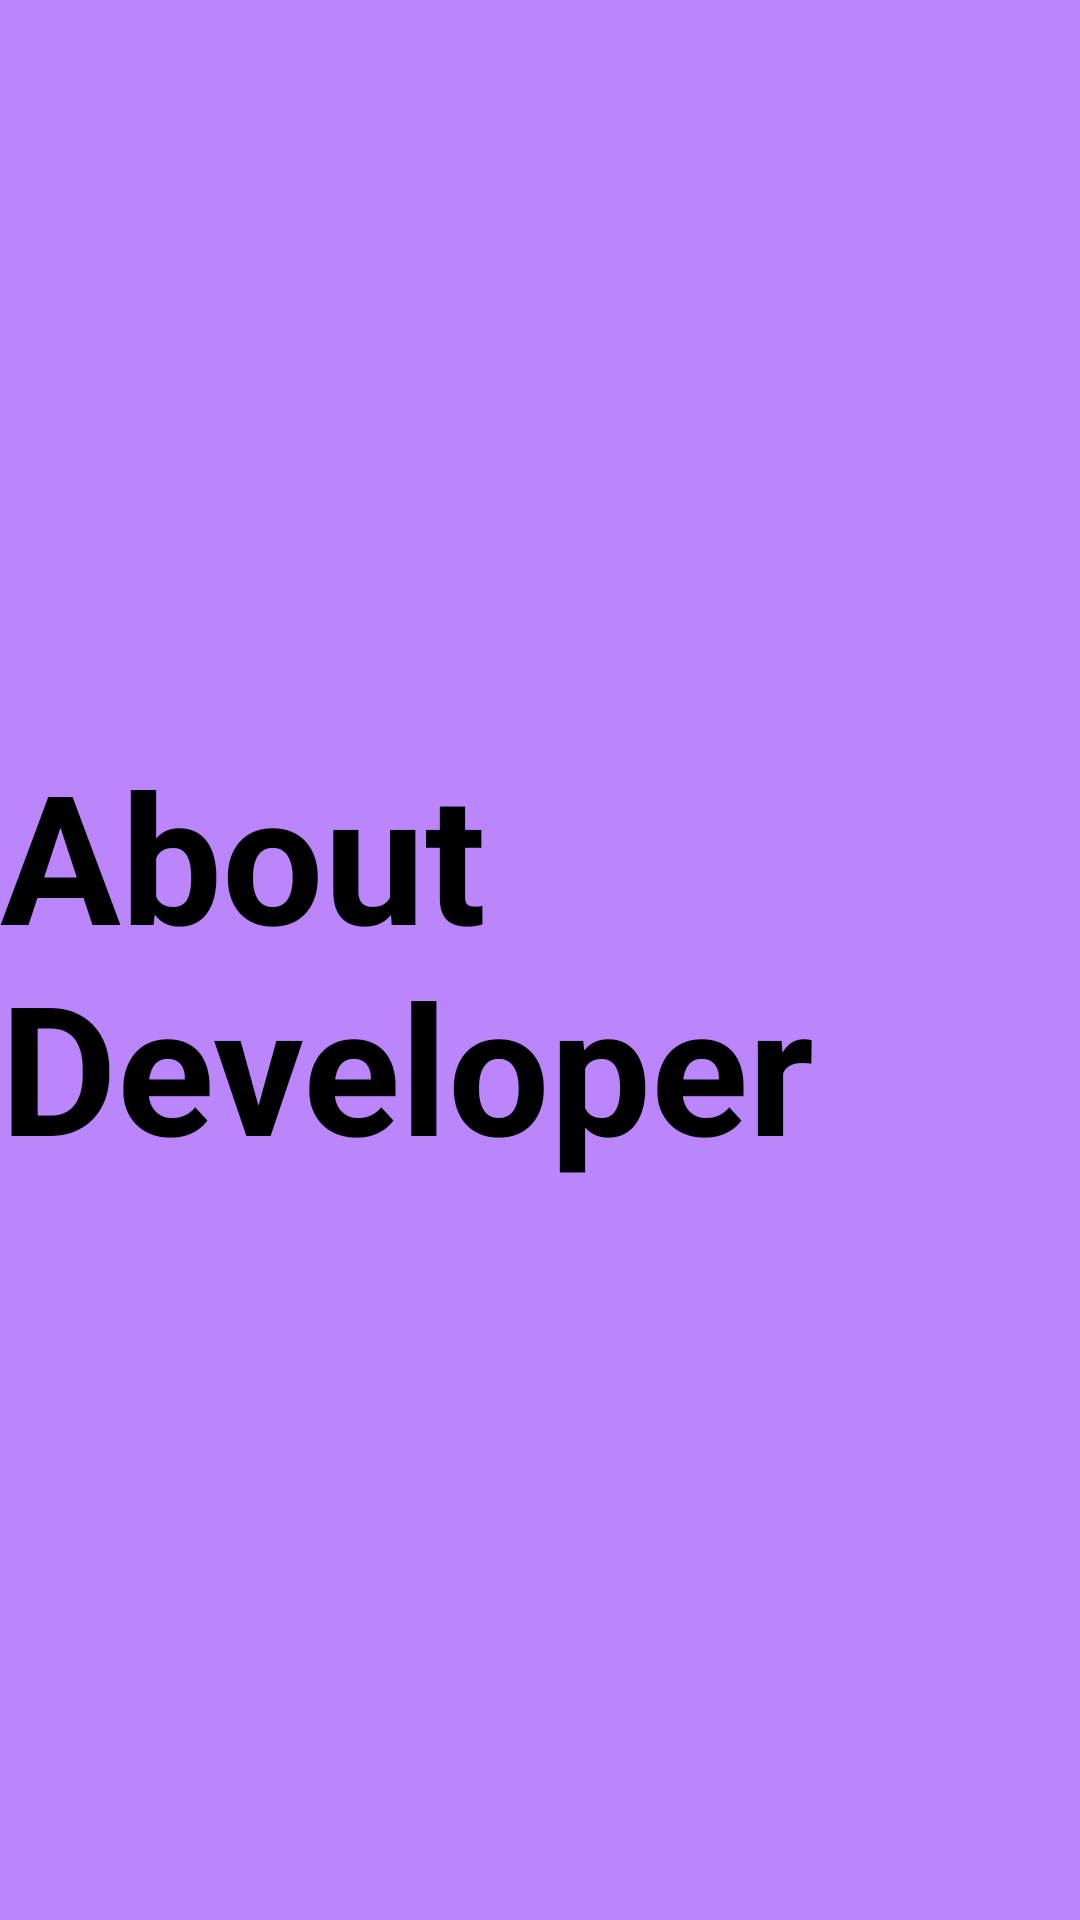

Android layout source for this screen:
<!-- AndroidManifest.xml: application theme ThemeDEREPOSTELOUEST -->
<!-- res/layout/fragment_about_developer.xml -->
<?xml version="1.0" encoding="utf-8"?>
<FrameLayout xmlns:android="http://schemas.android.com/apk/res/android"
    xmlns:tools="http://schemas.android.com/tools"
    android:layout_width="match_parent"
    android:layout_height="match_parent"
    android:background="@color/purple_200"
    tools:context=".AboutDeveloperFragment">

    
    <TextView
        android:layout_width="wrap_content"
        android:layout_height="wrap_content"
        android:layout_gravity="center"
        android:text="About Developer"
        android:textStyle="bold"
        android:textColor="@color/black"
        android:textSize="60dp"/>

</FrameLayout>
<!-- resources referenced by this layout -->
<resources>
  <color name="black">#FF000000</color>
  <color name="purple_200">#FFBB86FC</color>
  <style name="ThemeDEREPOSTELOUEST" parent="Theme.AppCompat.Light.NoActionBar">
          
          <item name="colorPrimary">@color/cadet_blue</item>
          <item name="colorPrimaryDark">@color/underline</item>
          <item name="colorAccent">@color/colorAccent</item>
      </style>
  <color name="cadet_blue">#5F9EA0</color>
  <color name="underline">#BDB8B8</color>
  <color name="colorAccent">#D81B60</color>
</resources>
